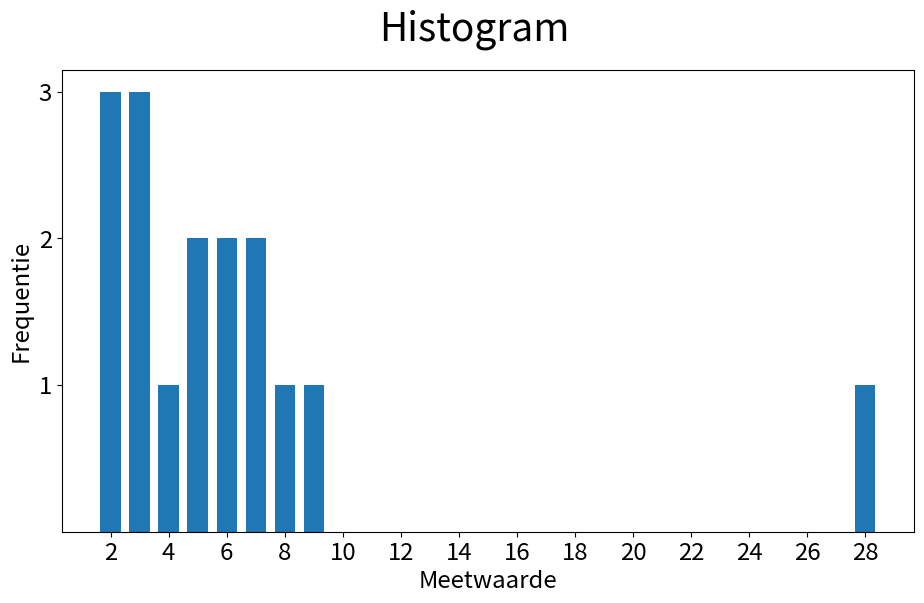

Write the Python code that produced this figure. (Note: this script raises an exception after producing the figure.)
import numpy as np
import matplotlib.pyplot as plt
import matplotlib.pylab as pylab
import scipy.stats as stats

params = {'axes.labelsize': 'xx-large',
          'xtick.labelsize': 'xx-large',
          'ytick.labelsize': 'xx-large'}
 
pylab.rcParams.update(params)

fsize, fdpi = (11,6), 150

S = np.array([8, 5, 6, 3, 6, 4, 3, 2, 7, 29, 7, 9, 2, 3, 5, 2])

fig, ax = plt.subplots(figsize=fsize, dpi=fdpi)
plt.hist(S, bins=(max(S)-min(S)), rwidth=.7, align='left')

plt.xlabel("Meetwaarde")
plt.xticks([2,4,6,8,10,12,14,16,18,20,22,24,26,28])

plt.ylabel("Frequentie")
ytick_list = np.array([1,2,3])
plt.yticks(ytick_list)

fig.suptitle("Histogram", fontsize=28)

plt.savefig("png/discrete_verdeling.png")
plt.show()

fig, ax = plt.subplots(figsize=fsize, dpi=fdpi)
plt.hist(S, bins=(max(S)-min(S)), rwidth=.7, align='left')

plt.xlabel("Meetwaarde")
plt.xticks(np.array([2,4,6,8,10,12,14,16,18,20,22,24,26,28]))

plt.ylabel("Relatieve frequentie")
ytick_list = np.array([1,2,3])
ytick_list_freq = (ytick_list/len(S)*100).astype(str) + np.char.array(['%','%','%'])
plt.yticks(ytick_list, ytick_list_freq)

fig.suptitle("Histogram", fontsize=28)

plt.savefig("png/frequentie_verdeling.png")
plt.show()

# Schets de verdeling 
mu, sigma = 0, 1

# grafiekgebied
x = np.linspace(-3.5*sigma, 3.5*sigma, 1000)
nv = stats.norm(loc=mu, scale=sigma)   
y = nv.pdf(x)

fig = plt.figure(figsize=fsize, dpi=fdpi)
ax = fig.gca()
plt.plot(x,y, linewidth=3)


# Assen aanpassen
ax.spines["top"].set_visible(False)
ax.spines["right"].set_visible(False)
ax.spines["left"].set_visible(False)
ax.spines['bottom'].set_position('zero') 
ax.get_yaxis().set_visible(False)

ax.set_xticks([-3*sigma, -2*sigma, -sigma, mu, sigma, 2*sigma, 3*sigma])
ax.set_xticklabels(["$-3\sigma$", "$-2\sigma$", "$-\sigma$", "$\mu$", "$+\sigma$", "$+2\sigma$", "$+3\sigma$"])
plt.yticks([])
plt.grid()

plt.savefig("png/normaalverdeling.png")

# Formule van de verdeling
mu, sigma = 0, 1
nv = stats.norm(loc=mu, scale=sigma)

x = np.linspace(mu-3.5*sigma, mu+3.5*sigma, 100)
y = nv.pdf(x)

# Creeer figuur
fig, ax = plt.subplots(figsize=fsize, dpi=fdpi)
ax.set_ylim(-.4*nv.pdf(mu), 1.1*nv.pdf(mu))

# Waarden op x-as plaatsen 
ax.set_xticks(np.arange(mu-3*sigma, mu+4*sigma, sigma))

# Assen aanpassen
ax.spines["top"].set_visible(False)
ax.spines["right"].set_visible(False)
ax.spines["left"].set_visible(False)
ax.spines['bottom'].set_position('zero') 
ax.get_yaxis().set_visible(False)

# Grid toevoegen
ax.grid()

# Titel toevoegen
fig.suptitle("Standaardnormaalverdeling ($\mu = " + str(mu) + "$ en $\sigma = " + str(sigma) + "$)", fontsize=28)

ax.plot(x, y, linewidth=3)

# Opslaan in bestand
plt.savefig("png/normaalverdeling_standaard.png")

perc = 90
lgrens_perc = (1-perc/100)/2
lgrens = round(nv.ppf(lgrens_perc), 2)
rgrens_perc = 1-(1-perc/100)/2
rgrens = round(nv.ppf(rgrens_perc), 2)
#print(str(perc) + "% van de waardes ligt tussen de " + str(lgrens) + " en de " + str(rgrens) + " standaardafwijkingen")

# Schets de verdeling 
mu, sigma = 0, 1

# grafiekgebied
x = np.linspace(-3.5*sigma, 3.5*sigma, 1000)
nv = stats.norm(loc=mu, scale=sigma)   
y = nv.pdf(x)

fig = plt.figure(figsize=fsize, dpi=fdpi)
ax = fig.gca()
plt.plot(x,y, linewidth=3)

plt.fill_between(x, y, where=(y > nv.pdf(nv.ppf(lgrens_perc))))


# Assen aanpassen
ax.spines["top"].set_visible(False)
ax.spines["right"].set_visible(False)
ax.spines["left"].set_visible(False)
ax.spines['bottom'].set_position('zero') 
ax.get_yaxis().set_visible(False)

ax.set_xticks([lgrens*sigma, rgrens*sigma])
ax.set_xticklabels(["$a$", "$b$"])
plt.yticks([])
plt.grid()
ax.text(0, 0.15,"$P(a < X < b)$", fontsize=32, color='white', horizontalalignment='center', verticalalignment='center')

plt.savefig("png/normaalverdeling_kans.png")


perc = 95
lgrens_perc = (1-perc/100)/2
lgrens = round(nv.ppf(lgrens_perc), 2)
rgrens_perc = 1-(1-perc/100)/2
rgrens = round(nv.ppf(rgrens_perc), 2)
#print(str(perc) + "% van de waardes ligt tussen de " + str(lgrens) + " en de " + str(rgrens) + " standaardafwijkingen")

# Schets de verdeling 
mu, sigma = 0, 1

# grafiekgebied
x = np.linspace(-3.5*sigma, 3.5*sigma, 1000)
nv = stats.norm(loc=mu, scale=sigma)   
y = nv.pdf(x)

fig = plt.figure(figsize=fsize, dpi=fdpi)
ax = fig.gca()
plt.plot(x,y, linewidth=3)

plt.fill_between(x, y, where=(y > nv.pdf(nv.ppf(lgrens_perc))))


# Assen aanpassen
ax.spines["top"].set_visible(False)
ax.spines["right"].set_visible(False)
ax.spines["left"].set_visible(False)
ax.spines['bottom'].set_position('zero') 
ax.get_yaxis().set_visible(False)

ax.set_xticks([-3*sigma, -2*sigma, lgrens*sigma, -sigma, mu, sigma, rgrens*sigma, 2*sigma, 3*sigma])
ax.set_xticklabels(["$-3\sigma$", "$-2\sigma$", "\n" + str(lgrens) + "$\sigma$", "$-\sigma$", "$\mu$", "$+\sigma$", "\n+" + str(rgrens) + "$\sigma$", "$+2\sigma$", "$+3\sigma$"])
plt.yticks([])
plt.grid()
ax.text(0, 0.15, str(perc)+"%", fontsize=32, color='white', horizontalalignment='center', verticalalignment='center')
fig.suptitle(str(perc) + "% van de waardes ligt tussen " + str(lgrens) + "$\sigma$ en +" + str(rgrens) + "$\sigma$", fontsize=28)

plt.savefig("png/normaalverdeling_" + str(perc) + ".png")


nv.ppf(.95)

perc = 95
rgrens = round(nv.ppf(perc/100), 2)
#print(str(perc) + "% van de waardes ligt tussen de " + str(lgrens) + " en de " + str(rgrens) + " standaardafwijkingen")

# Schets de verdeling 
mu, sigma = 0, 1

# grafiekgebied
x = np.linspace(-3.5*sigma, 3.5*sigma, 1000)
nv = stats.norm(loc=mu, scale=sigma)   
y = nv.pdf(x)

fig = plt.figure(figsize=fsize, dpi=fdpi)
ax = fig.gca()
plt.plot(x,y, linewidth=3)

plt.fill_between(x, y, where=(x < nv.ppf(perc/100)))


# Assen aanpassen
ax.spines["top"].set_visible(False)
ax.spines["right"].set_visible(False)
ax.spines["left"].set_visible(False)
ax.spines['bottom'].set_position('zero') 
ax.get_yaxis().set_visible(False)

ax.set_xticks([-3*sigma, -2*sigma, -sigma, mu, sigma, rgrens*sigma, 2*sigma, 3*sigma])
ax.set_xticklabels(["$-3\sigma$", "$-2\sigma$", "$-\sigma$", "$\mu$", "$+\sigma$", "\n+" + str(rgrens) + "$\sigma$", "$+2\sigma$", "$+3\sigma$"])
plt.yticks([])
plt.grid()
ax.text(0, 0.15, str(perc)+"%", fontsize=32, color='white', horizontalalignment='center', verticalalignment='center')
fig.suptitle(str(perc) + "% van de waardes ligt links van +" + str(rgrens) + "$\sigma$", fontsize=28)

plt.savefig("png/normaalverdeling_rzijdig_" + str(perc) + ".png")


# gemiddelde en standaarddeviatie
mu, sigma = 100, 15

# 100.000 meetwaarden, normaal verdeeld 
y = mu + sigma * np.random.randn(100000)

# omzetten naar een verdeling van 50 'bins'
hist, bins = np.histogram(y, bins=50)
width = 0.9 * (bins[1] - bins[0])
center = (bins[:-1] + bins[1:]) / 2

# opbouwen grafiek
plt.figure(figsize=(12,6), dpi=80)

plt.bar(center, hist, align='center', width=width)
plt.show()

# Normale verdeling - wiskundige formule

# gemiddelde en standaarddeviatie
mu, sigma = 100, 15
x = np.linspace(40,160,100)

# wiskundige formule
y = np.exp( (-1*(x-mu)**2)/(2*sigma**2))/(sigma*np.sqrt(2*np.pi))

plt.figure(figsize=(12,6), dpi=80)
plt.plot(x,y,linewidth=3)
plt.show()

# Normale verdeling - scipy.stats functies

# gemiddelde en standaarddeviatie
mu, sigma = 100, 15
x = np.linspace(40,160,100)

# scipy.stats functies
nv = stats.norm(loc=mu, scale=sigma)
y = nv.pdf(x)

plt.figure(figsize=(12,6), dpi=80)
plt.plot(x,y,linewidth=3)
plt.show()

# Normale verdeling - scipy.stats formules 

x = np.linspace(-5,5,100)

nv1 = stats.norm(loc=0, scale=np.sqrt(.2))
nv2 = stats.norm(loc=0, scale=np.sqrt(1.))
nv3 = stats.norm(loc=0, scale=np.sqrt(5.))
nv4 = stats.norm(loc=2, scale=np.sqrt(0.5))

y1 = nv1.pdf(x)
y2 = nv2.pdf(x)
y3 = nv3.pdf(x)
y4 = nv4.pdf(x)

fig, ax = plt.subplots(figsize=fsize, dpi=fdpi)

ax.plot(x, y1, linewidth=3, label='$\mu = 0, \sigma^2 = 0.2$')
ax.plot(x, y2, linewidth=3, label='$\mu = 0, \sigma^2 = 1.0$')
ax.plot(x, y3, linewidth=3, label='$\mu = 0, \sigma^2 = 5.0$')
ax.plot(x, y4, linewidth=3, label='$\mu = 2, \sigma^2 = 0.5$')

ax.get_yaxis().set_visible(False)

ax.grid()
ax.legend(fontsize=20)

plt.savefig("png/normaalverdeling_vglk.png")


# Formule van de verdeling
mu, sigma = 100, 15
nv = stats.norm(loc=mu, scale=sigma)

x = np.linspace(mu-3.5*sigma, mu+3.5*sigma, 100)
y = nv.pdf(x)

# Creeer figuur
fig, ax = plt.subplots(figsize=fsize, dpi=fdpi)
ax.set_ylim(-.4*nv.pdf(mu), 1.1*nv.pdf(mu))

# Waarden op x-as plaatsen 
ax.set_xticks(np.arange(mu-3*sigma, mu+4*sigma, sigma))

#ax.set_xticklabels(["$\mu-3\sigma$", "$\mu-2\sigma$", "$\mu-\sigma$", "$\mu$", "$\mu+\sigma$", "$\mu+2\sigma$", "$\mu+3\sigma$"])
#ax.set_xticklabels(["$\mu-3\sigma$ \n 99.73%", "$\mu-2\sigma$ \n 95.45%", "$\mu-\sigma$ \n 68.27%", "$\mu$", "$\mu+\sigma$", "$\mu+2\sigma$", "$\mu+3\sigma$"])

# Assen aanpassen
ax.spines["top"].set_visible(False)
ax.spines["right"].set_visible(False)
ax.spines["left"].set_visible(False)
ax.spines['bottom'].set_position('zero') 
ax.get_yaxis().set_visible(False)

# Grid toevoegen
ax.grid()

# Titel toevoegen
fig.suptitle("IQ ($\mu = " + str(mu) + "$ en $\sigma = " + str(sigma) + "$)", fontsize=28)

ax.plot(x, y, linewidth=3, color='red')

# Opslaan in bestand
plt.savefig("png/normaalverdeling_iq.png")

# Normale verdeling - bananen

mu, sigma = 50, 7.5

# scipy.stats functies
banaanverdeling = stats.norm(loc=mu,scale=sigma)

# x tussen mu - 3 * sd en mu + 3 * sd
x = np.linspace(mu-3*sigma, mu+3*sigma, 100)
y = banaanverdeling.pdf(x)

plt.figure(figsize=(12,6), dpi=80)

plt.plot(x,y)
# set x-ticks
plt.xticks(np.linspace(mu-3*sigma,mu+3*sigma,7))

plt.show()

# Geef een miljoen punten verdeeld volgens deze normaalverdeling
points = banaanverdeling.rvs(size=1000000)

# Histogram van de punten
fig, ax = plt.subplots(figsize=fsize, dpi=fdpi)
hist, bins = np.histogram(points, bins=50)
width = 0.7 * (bins[1] - bins[0])
center = (bins[:-1] + bins[1:]) / 2
plt.xticks(np.linspace(mu-3*sigma,mu+3*sigma,7))  #, ('$\mu-3\sigma$', '$\mu-2\sigma$', '$\mu-\sigma$', '$\mu$', '$\mu+\sigma$', '$\mu+2\sigma$','$\mu+3\sigma$'))
plt.bar(center, hist, align='center', width=width)
plt.show()

# Histogram met Seaborn
import seaborn as sns

fig, ax = plt.subplots(figsize=fsize, dpi=fdpi)
sns.distplot(points)
plt.xticks(np.linspace(mu-3*sigma,mu+3*sigma,7)) #, ('$\mu-3\sigma$', '$\mu-2\sigma$', '$\mu-\sigma$', '$\mu$', '$\mu+\sigma$', '$\mu+2\sigma$','$\mu+3\sigma$'))

plt.show()

print("{:.1f}% van de bananen weegt minder dan 40g.".format(banaanverdeling.cdf(40)*100))
print("{:.1f}% van de banenen weegt meer dan 65g.".format(100-banaanverdeling.cdf(65)*100))
print("{:.1f}% van de banenen weegt meer dan 65g.".format(banaanverdeling.sf(65)*100))
print("{:.1f}% van de bananen weegt tussen de 40 en de 65g.\n".format((banaanverdeling.cdf(65)-banaanverdeling.cdf(40))*100))

print("De lichtste kwart van de bananen zijn lichter dan {:.1f}g.".format(banaanverdeling.ppf(.25)))
print("De zwaarste kwart van de bananen zijn zwaarder dan {:.1f}g.".format(banaanverdeling.isf(.25)))
print("De middelste tiende van de banenen weegt tussen de {:.1f}g en de {:.1f}g.".format(banaanverdeling.ppf(.45),banaanverdeling.isf(.45)))
